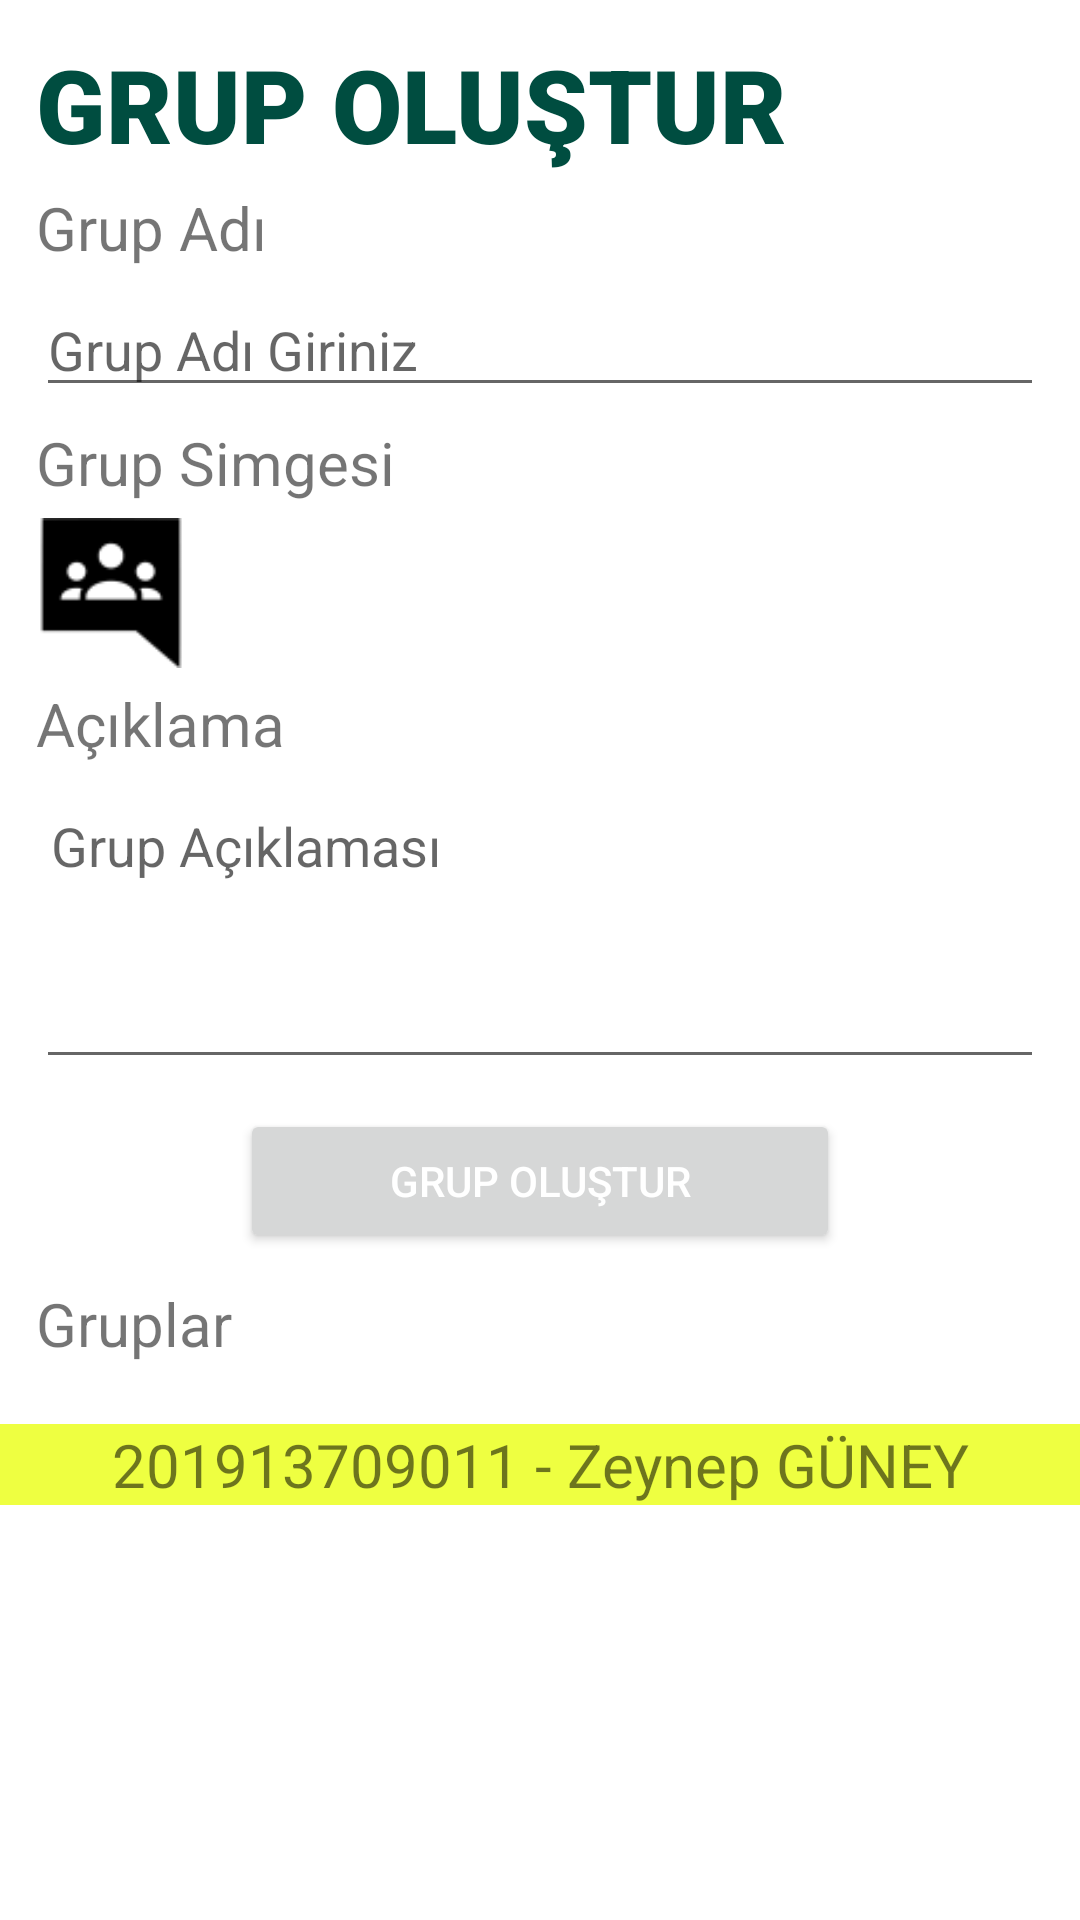

Write the Android layout XML for this screen, with the resource values it uses.
<!-- AndroidManifest.xml: application theme Theme.ChatApp -->
<!-- res/layout/fragment_create_group.xml -->
<?xml version="1.0" encoding="utf-8"?>
<FrameLayout xmlns:android="http://schemas.android.com/apk/res/android"
    xmlns:app="http://schemas.android.com/apk/res-auto"
    xmlns:tools="http://schemas.android.com/tools"
    android:layout_width="match_parent"
    android:layout_height="match_parent"
    tools:context=".ui.createGroup.CreateGroupFragment">

    <LinearLayout
        android:layout_width="match_parent"
        android:layout_height="match_parent"
        android:orientation="vertical">

        <LinearLayout
            android:layout_width="match_parent"
            android:layout_height="wrap_content"
            android:orientation="vertical"
            android:padding="12dp">

            <TextView
                android:id="@+id/textView15"
                android:layout_width="match_parent"
                android:layout_height="wrap_content"
                android:fontFamily="sans-serif-black"
                android:text="GRUP OLUŞTUR "
                android:textColor="#004D40"
                android:textSize="34sp" />

            <TextView
                android:id="@+id/textView16"
                android:layout_width="match_parent"
                android:layout_height="wrap_content"
                android:layout_marginTop="5dp"
                android:text="Grup Adı"
                android:textSize="20sp" />

            <EditText
                android:id="@+id/groupName"
                android:layout_width="match_parent"
                android:layout_height="wrap_content"
                android:layout_marginTop="5dp"
                android:ems="10"
                android:hint="Grup Adı Giriniz"
                android:inputType="textPersonName" />

            <TextView
                android:id="@+id/textView17"
                android:layout_width="match_parent"
                android:layout_height="wrap_content"
                android:layout_marginTop="5dp"
                android:text="Grup Simgesi"
                android:textSize="20sp" />

            <ImageView
                android:id="@+id/groupImage"
                android:layout_width="50dp"
                android:layout_height="50dp"
                android:layout_marginTop="5dp"
                android:src="@drawable/group" />

            <TextView
                android:id="@+id/textView18"
                android:layout_width="match_parent"
                android:layout_height="wrap_content"
                android:layout_marginTop="5dp"
                android:text="Açıklama"
                android:textSize="20sp" />

            <EditText
                android:id="@+id/groupExplanation"
                android:layout_width="match_parent"
                android:layout_height="100dp"
                android:layout_marginTop="5dp"
                android:ems="10"
                android:gravity="top|left"
                android:hint="Grup Açıklaması"
                android:inputType="textPersonName"
                android:paddingStart="5dp" />

            <Button
                android:id="@+id/btn_createGroup"
                android:layout_width="200dp"
                android:layout_height="wrap_content"
                android:layout_gravity="center"
                android:layout_marginTop="10dp"
                android:text="Grup Oluştur"
                android:textColor="#FFFFFF" />

            <TextView
                android:id="@+id/textView19"
                android:layout_width="match_parent"
                android:layout_height="wrap_content"
                android:layout_marginTop="10dp"
                android:text="Gruplar"
                android:textSize="20sp" />

            <androidx.recyclerview.widget.RecyclerView
                android:id="@+id/recyclerView_groups"
                android:layout_width="match_parent"
                android:layout_height="wrap_content"
                android:layout_marginTop="5dp" />

        </LinearLayout>

        <TextView
            android:id="@+id/textView13"
            android:layout_width="match_parent"
            android:layout_height="wrap_content"
            android:layout_marginTop="3dp"
            android:layout_marginBottom="1dp"
            android:background="#EEFF41"
            android:gravity="center"
            android:paddingLeft="10dp"
            android:paddingRight="10dp"
            android:text="201913709011 - Zeynep GÜNEY"
            android:textSize="20dp"
            app:layout_constraintBottom_toBottomOf="parent"
            app:layout_constraintEnd_toEndOf="parent"
            app:layout_constraintHorizontal_bias="0.444"
            app:layout_constraintStart_toStartOf="parent" />

    </LinearLayout>

</FrameLayout>
<!-- resources referenced by this layout -->
<resources>
  <!-- drawable group: png bitmap (drawable, 1043 bytes) -->
  <style name="Theme.ChatApp" parent="Theme.MaterialComponents.DayNight.NoActionBar">
          
          <item name="colorPrimary">@color/green</item>
          <item name="colorPrimaryVariant">@color/yellow</item>
          <item name="colorOnPrimary">@color/white</item>
          
          <item name="colorSecondary">@color/teal_200</item>
          <item name="colorSecondaryVariant">@color/teal_700</item>
          <item name="colorOnSecondary">@color/black</item>
          
          <item name="android:statusBarColor">?attr/colorPrimaryVariant</item>
          
      </style>
  <color name="green">#B2FF59</color>
  <color name="yellow">#EEFF41</color>
  <color name="white">#FFFFFFFF</color>
  <color name="teal_200">#FF03DAC5</color>
  <color name="teal_700">#FF018786</color>
  <color name="black">#FF000000</color>
</resources>
